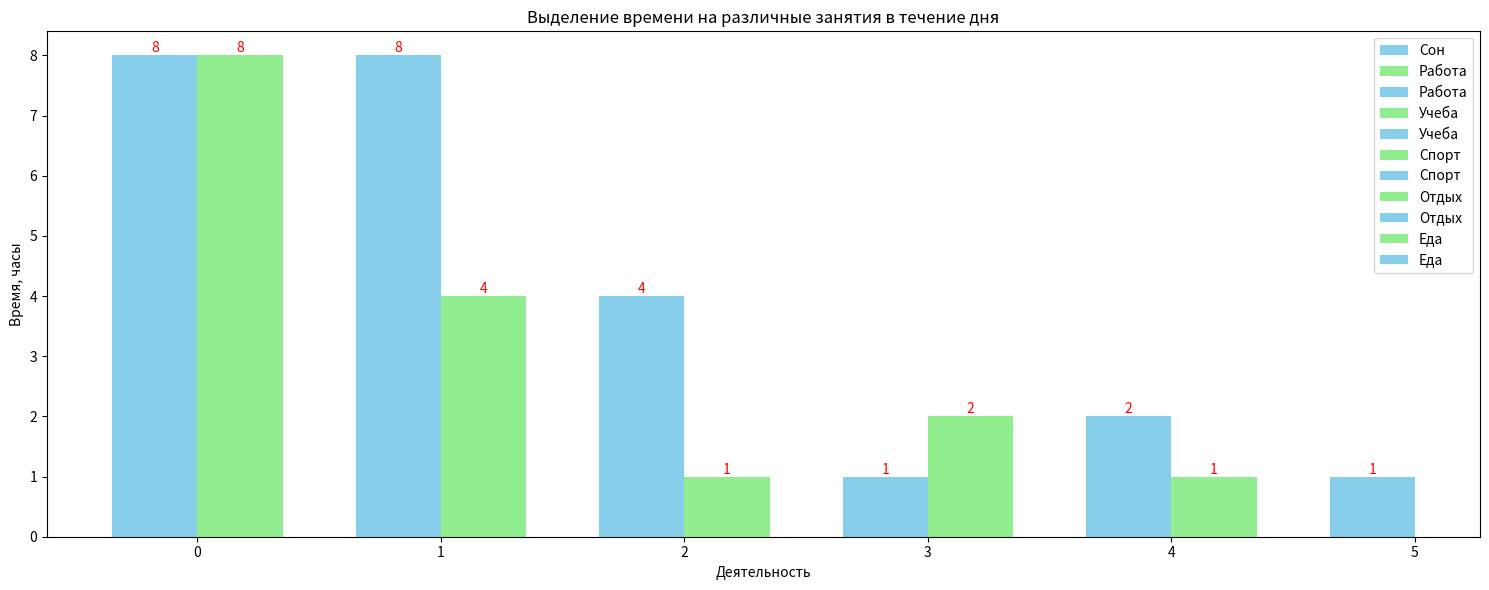

Write the Python code that produced this figure.
import matplotlib.pyplot as plt
import numpy as np

activities = ['Сон', 'Работа', 'Учеба', 'Спорт', 'Отдых', 'Еда']
time_spent = [8, 8, 4, 1, 2, 1]

fig, ax = plt.subplots(figsize=(15, 6))

bar_width = 0.35
index = np.arange(len(activities))

for i, (activity, time) in enumerate(zip(activities, time_spent)):
    bar1 = ax.bar(index[i] - bar_width/2, time, bar_width, color='skyblue', label=activity)
    ax.text(bar1[0].get_x() + bar1[0].get_width() / 2., bar1[0].get_height(), '%d' % int(bar1[0].get_height()),
            ha='center', va='bottom', color='red')
    
    if i < len(activities) - 1:
        bar2 = ax.bar(index[i] + bar_width/2, time_spent[i+1], bar_width, color='lightgreen', label=activities[i+1])
        ax.text(bar2[0].get_x() + bar2[0].get_width() / 2., bar2[0].get_height(), '%d' % int(bar2[0].get_height()),
                ha='center', va='bottom', color='red')

ax.set_xlabel('Деятельность')
ax.set_ylabel('Время, часы')
ax.set_title('Выделение времени на различные занятия в течение дня')

ax.legend()

# Show the plot
plt.tight_layout()
plt.show()
